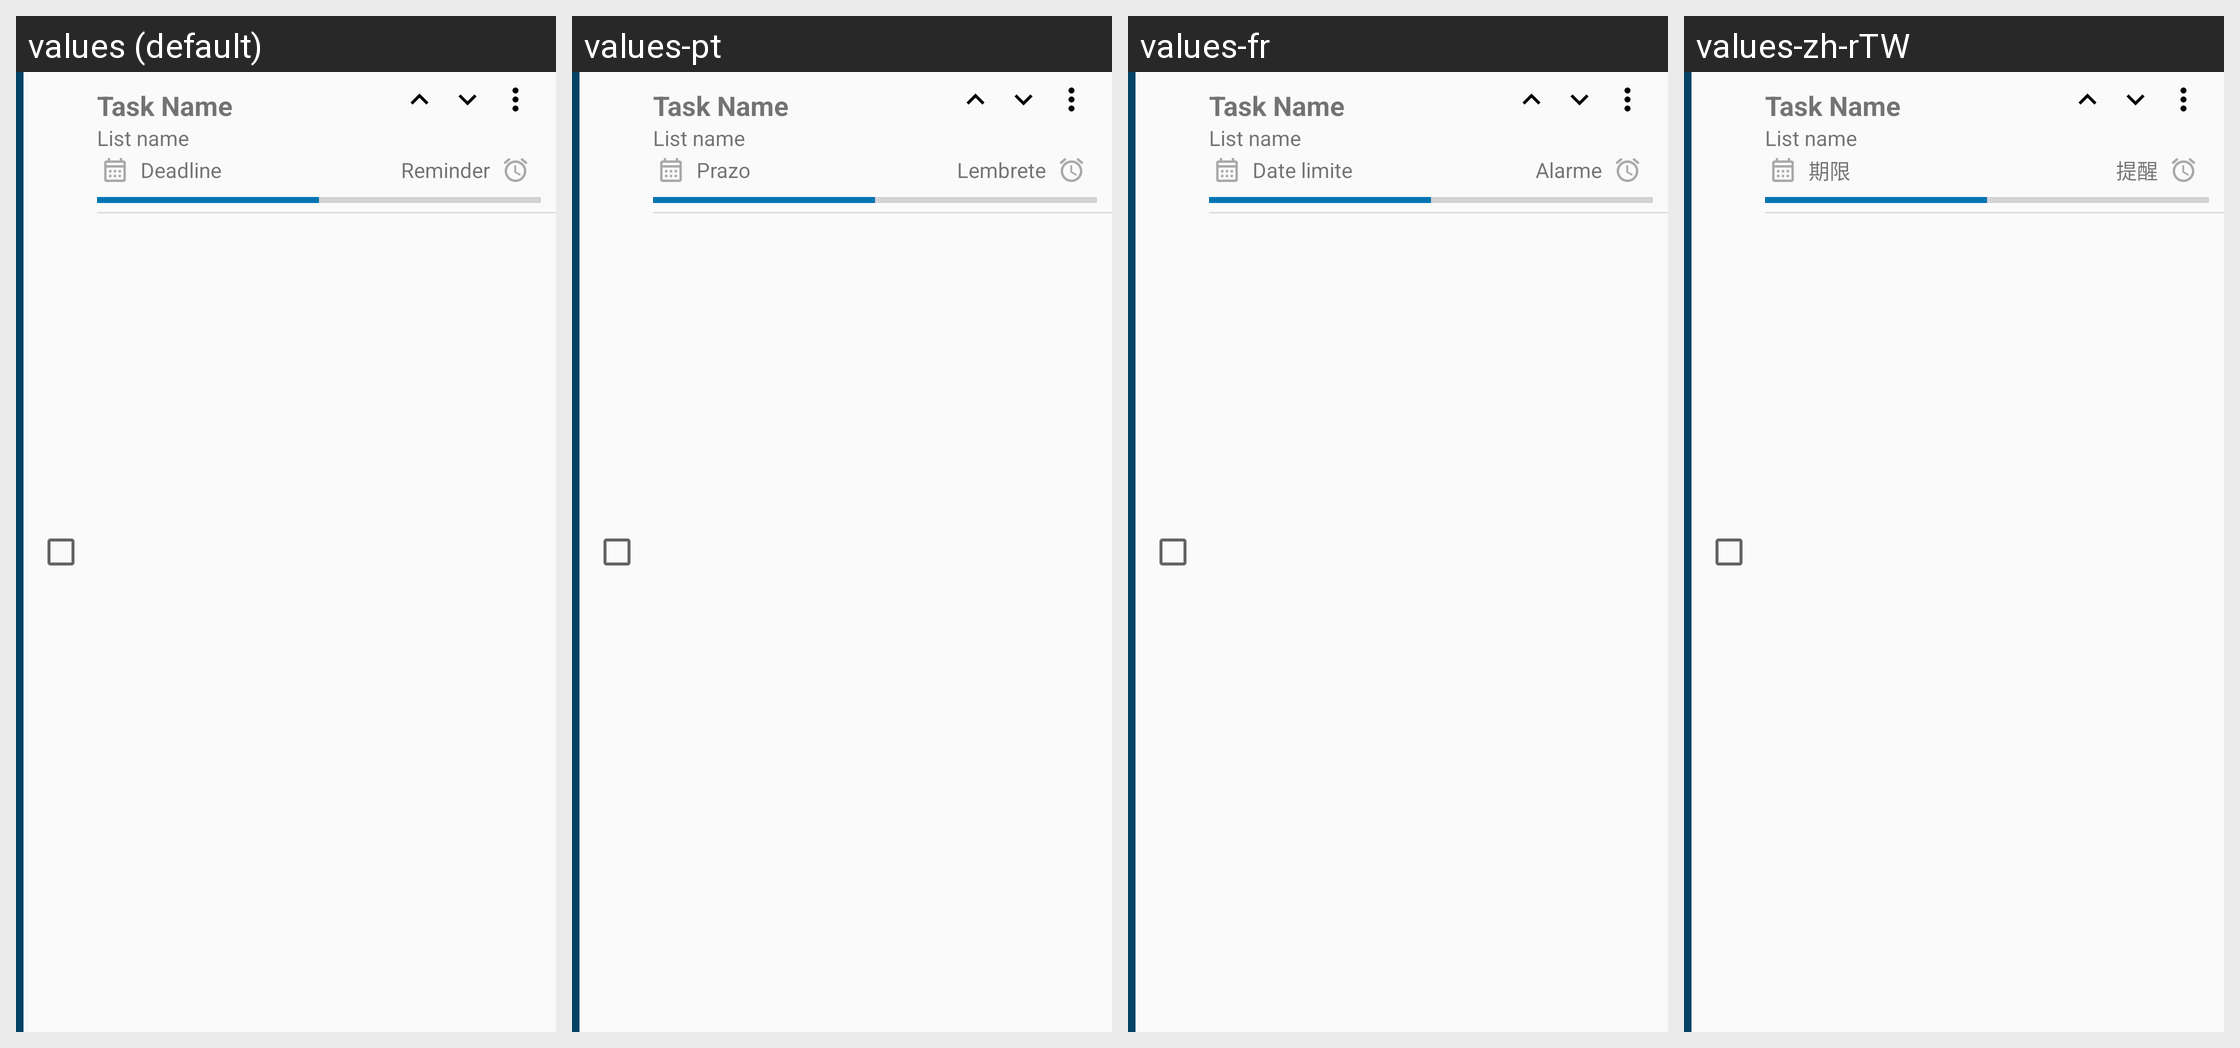

Here is an Android app screen in its default locale and in the app's own translations. Write out the translated-string differences for the strings that appear on this screen.
Android screen res/layout/exlv_tasks_group.xml rendered under 4 locales, left to right: values (default), values-pt, values-fr, values-zh-rTW. Device: Nexus 5 (rendered at 1080×1920; each locale shown at half size, 540×960, under a caption strip naming it); theme AppTheme.
Other locales in the repository, not shown: values-de, values-es, values-et, values-iw, values-ja, values-nl, values-pl, values-pt-rBR, values-ru.
Strings drawn on this screen, with the default value and each locale's value (text and hints the layout hard-codes, and strings that could not be matched under every locale, appear in the picture but are not listed):

deadline
  values: Deadline
  values-pt: Prazo
  values-fr: Date limite
  values-zh-rTW: 期限

reminder
  values: Reminder
  values-pt: Lembrete
  values-fr: Alarme
  values-zh-rTW: 提醒
